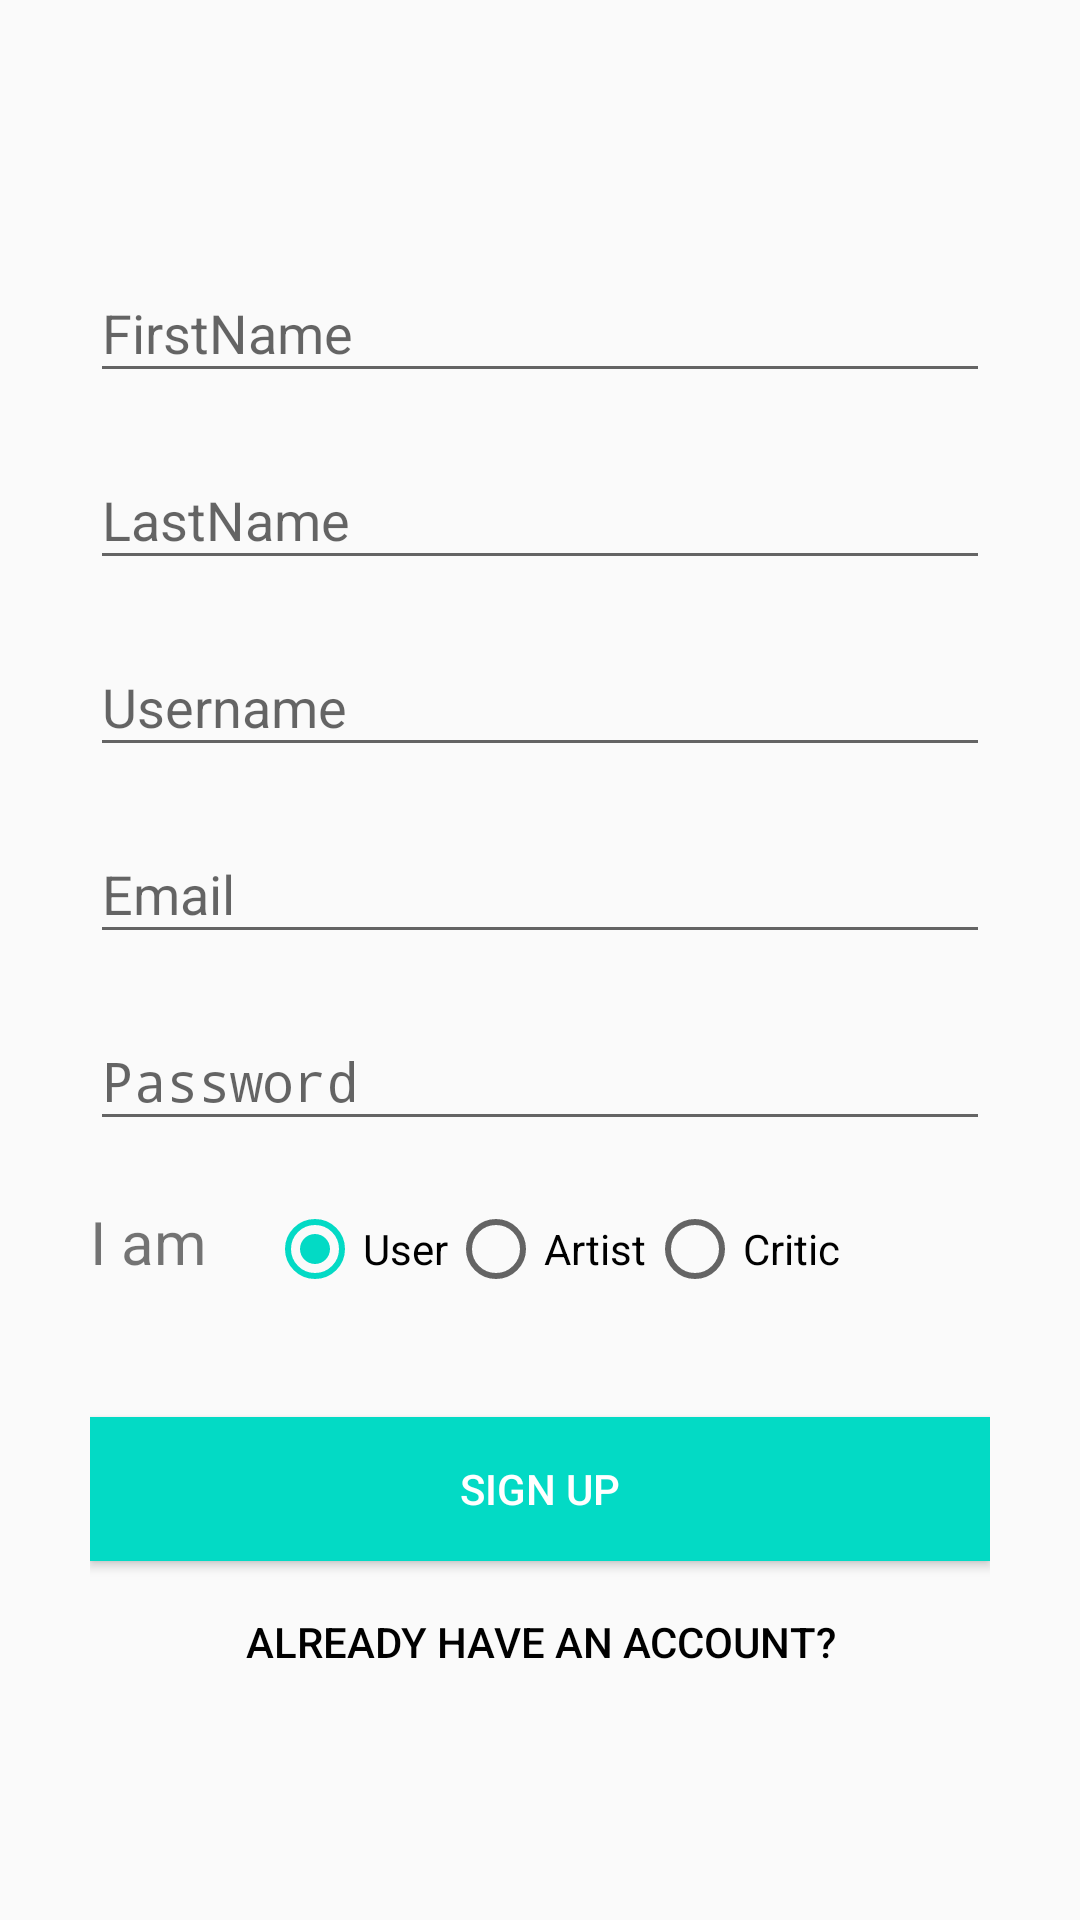

Write the Android layout XML for this screen, with the resource values it uses.
<!-- AndroidManifest.xml: activity theme AppTheme.NoActionBar -->
<!-- res/layout/activity_registration.xml -->
<?xml version="1.0" encoding="utf-8"?>
<LinearLayout android:layout_width="fill_parent"
    android:layout_height="fill_parent"
    android:gravity="center"
    android:orientation="vertical"
    android:padding="10dp"
    xmlns:android="http://schemas.android.com/apk/res/android">
    <LinearLayout
        android:layout_width="match_parent"
        android:layout_height="wrap_content"
        android:layout_gravity="center"
        android:orientation="vertical"
        android:paddingLeft="20dp"
        android:paddingRight="20dp" >
        <android.support.design.widget.TextInputLayout
            android:id="@+id/signup_input_layout_firstName"
            android:layout_width="match_parent"
            android:layout_height="wrap_content"
            android:layout_centerHorizontal="true"
            android:layout_marginTop="10dp">
            <EditText
                android:id="@+id/signup_input_firstName"
                android:layout_width="match_parent"
                android:layout_height="wrap_content"
                android:ems="10"
                android:hint="FirstName"/>
        </android.support.design.widget.TextInputLayout>
        <android.support.design.widget.TextInputLayout
            android:id="@+id/signup_input_layout_lastName"
            android:layout_width="match_parent"
            android:layout_height="wrap_content"
            android:layout_centerHorizontal="true"
            android:layout_marginTop="10dp">
            <EditText
                android:id="@+id/signup_input_lastName"
                android:layout_width="match_parent"
                android:layout_height="wrap_content"
                android:ems="10"
                android:hint="LastName"/>
        </android.support.design.widget.TextInputLayout>
        <android.support.design.widget.TextInputLayout
            android:id="@+id/signup_input_layout_username"
            android:layout_width="match_parent"
            android:layout_height="wrap_content"
            android:layout_centerHorizontal="true"
            android:layout_marginTop="10dp">
            <EditText
                android:id="@+id/signup_input_username"
                android:layout_width="match_parent"
                android:layout_height="wrap_content"
                android:ems="10"
                android:hint="Username"/>
        </android.support.design.widget.TextInputLayout>
        <android.support.design.widget.TextInputLayout
            android:id="@+id/signup_input_layout_email"
            android:layout_width="match_parent"
            android:layout_height="wrap_content"
            android:layout_centerHorizontal="true"
            android:layout_marginTop="10dp">
            <EditText
                android:id="@+id/signup_input_email"
                android:layout_width="match_parent"
                android:layout_height="wrap_content"
                android:ems="10"
                android:inputType="textEmailAddress"
                android:hint="Email" />
        </android.support.design.widget.TextInputLayout>
        <android.support.design.widget.TextInputLayout
            android:id="@+id/signup_input_layout_password"
            android:layout_width="match_parent"
            android:layout_height="wrap_content"
            android:layout_centerHorizontal="true"
            android:layout_marginTop="10dp">
            <EditText
                android:id="@+id/signup_input_password"
                android:layout_width="match_parent"
                android:layout_height="wrap_content"
                android:ems="10"
                android:inputType="textPassword"
                android:hint="Password" />
        </android.support.design.widget.TextInputLayout>
        <RelativeLayout
            android:layout_width="match_parent"
            android:layout_height="wrap_content"
            android:paddingTop="20dp">
            <TextView
                android:id="@+id/gender_textview"
                android:paddingRight="15dp"
                android:layout_width="wrap_content"
                android:layout_height="wrap_content"
                android:text="I am "
                android:textSize="20dp"/>
            <RadioGroup
                android:id="@+id/user_radio_group"
                android:layout_width="wrap_content"
                android:layout_height="wrap_content"
                android:layout_toRightOf="@+id/gender_textview"
                android:orientation="horizontal">
                <RadioButton
                    android:id="@+id/user_radio_btn"
                    android:layout_width="wrap_content"
                    android:layout_height="wrap_content"
                    android:text="User"

                    android:checked="true"
                    />
                <RadioButton
                    android:id="@+id/artist_radio_button"
                    android:layout_width="wrap_content"
                    android:layout_height="wrap_content"
                    android:text = "Artist"
                    />
                <RadioButton
                    android:id="@+id/critic_radio_button"
                    android:layout_width="wrap_content"
                    android:layout_height="wrap_content"
                    android:text = "Critic"
                    />
            </RadioGroup>
        </RelativeLayout>
        <Button android:id="@+id/btn_signup"
            android:layout_width="fill_parent"
            android:layout_height="wrap_content"
            android:text="Sign Up"
            android:background="@color/colorAccent"
            android:layout_marginTop="40dp"
            android:textColor="@android:color/white"/>
        <Button android:id="@+id/btn_link_login"
            android:layout_width="fill_parent"
            android:layout_height="wrap_content"
            android:text="Already have an account?"
            android:background="@null"
            android:layout_marginTop="3dp"
            android:textColor="@android:color/black"/>
    </LinearLayout>
</LinearLayout>
<!-- resources referenced by this layout -->
<resources>
  <style name="AppTheme.NoActionBar">
          <item name="windowActionBar">false</item>
          <item name="windowNoTitle">true</item>
      </style>
  <!-- not gathered from this repository: default colours our renderer supplied (Android Studio template values) -->
  <color name="colorAccent">#FF03DAC5</color>
</resources>
